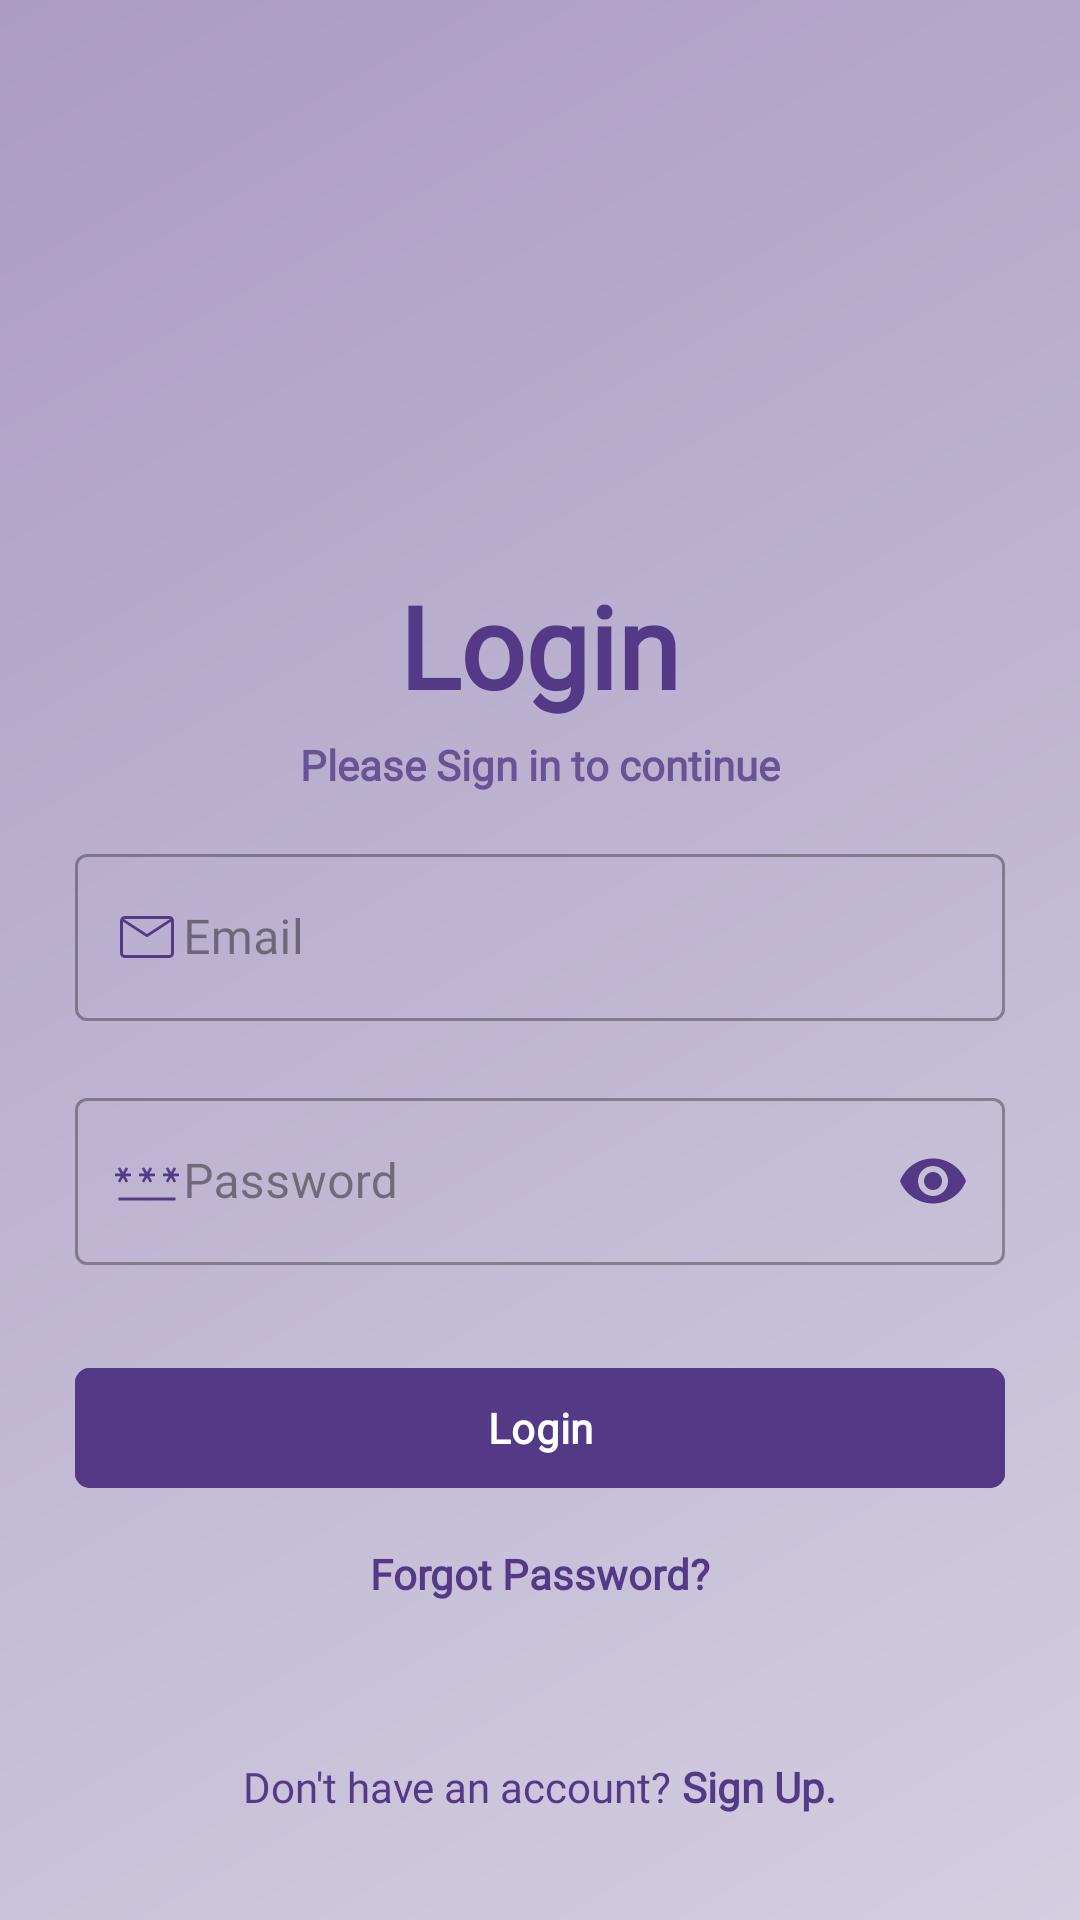

Here is an Android app screen rendered from its layout file. Give the layout XML and the strings, colors and styles it references.
<!-- AndroidManifest.xml: application theme Theme.NewsPulse -->
<!-- res/layout/activity_login.xml -->
<?xml version="1.0" encoding="utf-8"?>
<RelativeLayout xmlns:android="http://schemas.android.com/apk/res/android"
    xmlns:app="http://schemas.android.com/apk/res-auto"
    xmlns:tools="http://schemas.android.com/tools"
    android:id="@+id/main"
    android:layout_width="match_parent"
    android:layout_height="match_parent"
    android:background="@drawable/gradient_bg"
    android:orientation="vertical"
    tools:context=".Login">

    <RelativeLayout
        android:layout_width="match_parent"
        android:layout_height="match_parent"
        android:layout_margin="20dp"
        tools:ignore="UselessParent">

        <ImageView
            android:id="@+id/logo"
            android:layout_width="150dp"
            android:layout_height="130dp"
            android:layout_centerHorizontal="true"
            android:layout_marginTop="100dp"
            android:scaleType="centerCrop"
            android:src="@drawable/logo_image"
            tools:ignore="ContentDescription" />

        <ProgressBar
            android:id="@+id/progress"
            android:layout_width="wrap_content"
            android:layout_height="wrap_content"
            android:layout_centerInParent="true"
            android:indeterminateTint="#543986"
            android:visibility="invisible" />

        <TextView
            android:id="@+id/text1"
            android:layout_width="wrap_content"
            android:layout_height="wrap_content"
            android:layout_above="@id/text2"
            android:layout_centerHorizontal="true"
            android:fontFamily="@font/merriweather"
            android:paddingHorizontal="5dp"
            android:text="Login"
            android:textColor="#543986"
            android:textSize="38sp"
            android:textStyle="bold"
            tools:ignore="HardcodedText" />

        <TextView
            android:id="@+id/text2"
            android:layout_width="wrap_content"
            android:layout_height="wrap_content"
            android:layout_above="@id/emailLayout"
            android:layout_centerHorizontal="true"
            android:layout_marginBottom="10dp"
            android:fontFamily="@font/merriweather"
            android:padding="5dp"
            android:text="Please Sign in to continue"
            android:textColor="#695295"
            android:textStyle="bold"
            tools:ignore="HardcodedText" />

        <com.google.android.material.textfield.TextInputLayout
            android:id="@+id/emailLayout"
            style="@style/Widget.MaterialComponents.TextInputLayout.OutlinedBox"
            android:layout_width="match_parent"
            android:layout_height="wrap_content"
            android:layout_centerInParent="true"
            android:hint="Email"
            android:paddingHorizontal="5dp"
            android:textColorHint="#6B000000"
            app:errorEnabled="true"
            app:startIconDrawable="@drawable/mail"
            app:startIconTint="#543986"
            tools:ignore="HardcodedText">

            <com.google.android.material.textfield.TextInputEditText
                android:id="@+id/userEmail"
                android:layout_width="match_parent"
                android:layout_height="match_parent"
                android:fontFamily="@font/merriweather"
                android:inputType="textEmailAddress"
                android:paddingStart="36dp"
                android:textColor="@color/black"
                tools:ignore="RtlSymmetry" />

        </com.google.android.material.textfield.TextInputLayout>

        <com.google.android.material.textfield.TextInputLayout
            android:id="@+id/passwordLayout"
            style="@style/Widget.MaterialComponents.TextInputLayout.OutlinedBox"
            android:layout_width="match_parent"
            android:layout_height="wrap_content"
            android:layout_below="@id/emailLayout"
            android:layout_centerInParent="true"
            android:hint="Password"
            android:paddingHorizontal="5dp"
            android:textColorHint="#6B000000"
            app:endIconMode="password_toggle"
            app:endIconTint="#543986"
            app:errorEnabled="true"
            app:startIconDrawable="@drawable/password"
            app:startIconTint="#543986"
            tools:ignore="HardcodedText">

            <com.google.android.material.textfield.TextInputEditText
                android:id="@+id/userPassword"
                android:layout_width="match_parent"
                android:layout_height="match_parent"
                android:fontFamily="@font/merriweather"
                android:inputType="textPassword"
                android:paddingStart="36dp"
                android:textColor="@color/black"
                tools:ignore="RtlSymmetry" />

        </com.google.android.material.textfield.TextInputLayout>

        <com.google.android.material.button.MaterialButton
            android:id="@+id/loginButton"
            android:layout_width="match_parent"
            android:layout_height="wrap_content"
            android:layout_below="@id/passwordLayout"
            android:layout_marginHorizontal="5dp"
            android:layout_marginTop="10dp"
            android:backgroundTint="#543986"
            android:fontFamily="@font/merriweather"
            android:text="Login"
            android:textStyle="bold"
            app:cornerRadius="5dp"
            tools:ignore="HardcodedText" />

        <TextView
            android:id="@+id/forgotPassword"
            android:layout_width="wrap_content"
            android:layout_height="wrap_content"
            android:layout_below="@id/loginButton"
            android:layout_centerHorizontal="true"
            android:layout_marginTop="10dp"
            android:fontFamily="@font/merriweather"
            android:padding="5dp"
            android:text="Forgot Password?"
            android:textColor="#543986"
            android:textStyle="bold"
            tools:ignore="HardcodedText" />

        <RelativeLayout
            android:layout_width="wrap_content"
            android:layout_height="wrap_content"
            android:layout_alignParentBottom="true"
            android:layout_centerHorizontal="true"
            android:layout_marginBottom="15dp">

            <TextView
                android:id="@+id/text3"
                android:layout_width="wrap_content"
                android:layout_height="wrap_content"
                android:fontFamily="@font/merriweather"
                android:text="Don't have an account?"
                android:textColor="#543986"
                tools:ignore="HardcodedText" />

            <TextView
                android:id="@+id/signUpActivity"
                android:layout_width="wrap_content"
                android:layout_height="wrap_content"
                android:layout_toEndOf="@id/text3"
                android:fontFamily="@font/merriweather"
                android:text=" Sign Up."
                android:textColor="#543986"
                android:textStyle="bold"
                tools:ignore="HardcodedText" />

        </RelativeLayout>

    </RelativeLayout>

</RelativeLayout>
<!-- resources referenced by this layout -->
<resources>
  <color name="black">#FF000000</color>
  <!-- drawable gradient_bg (drawable) -->
  <?xml version="1.0" encoding="utf-8"?>
  <shape xmlns:android="http://schemas.android.com/apk/res/android">
      <gradient
          android:angle="135"
          android:startColor="#d4cee1"
          android:endColor="#aa9cc3"
          android:type="linear" />
  </shape>
  <!-- drawable mail (drawable) -->
  <vector xmlns:android="http://schemas.android.com/apk/res/android"
      android:width="24dp"
      android:height="24dp"
      android:viewportWidth="960"
      android:viewportHeight="960"
      android:tint="#543986">
    <path
        android:fillColor="@android:color/white"
        android:pathData="M184.62,760Q157,760 138.5,741.5Q120,723 120,695.38L120,264.62Q120,237 138.5,218.5Q157,200 184.62,200L775.38,200Q803,200 821.5,218.5Q840,237 840,264.62L840,695.38Q840,723 821.5,741.5Q803,760 775.38,760L184.62,760ZM480,484.62L160,275.38L160,695.38Q160,706.15 166.92,713.08Q173.85,720 184.62,720L775.38,720Q786.15,720 793.08,713.08Q800,706.15 800,695.38L800,275.38L480,484.62ZM480,440L787.69,240L172.31,240L480,440ZM160,275.38L160,240L160,240L160,275.38L160,695.38Q160,706.15 166.92,713.08Q173.85,720 184.62,720L160,720Q160,720 160,713.08Q160,706.15 160,695.38L160,275.38Z"/>
  </vector>
  <!-- drawable password (drawable) -->
  <vector xmlns:android="http://schemas.android.com/apk/res/android"
      android:width="24dp"
      android:height="24dp"
      android:viewportWidth="960"
      android:viewportHeight="960"
      android:tint="#543986">
    <path
        android:fillColor="@android:color/white"
        android:pathData="M100,740L100,700L860,700L860,740L100,740ZM121.38,501.08L90.92,483.38L129.54,415.69L52.31,415.69L52.31,380.31L129.54,380.31L90.92,314.62L121.38,296.92L160,362.62L198.62,296.92L229.08,314.62L190.46,380.31L267.69,380.31L267.69,415.69L190.46,415.69L229.08,483.38L198.62,501.08L160,433.38L121.38,501.08ZM441.38,501.08L410.92,483.38L449.54,415.69L372.31,415.69L372.31,380.31L449.54,380.31L410.92,314.62L441.38,296.92L480,362.62L518.62,296.92L549.08,314.62L510.46,380.31L587.69,380.31L587.69,415.69L510.46,415.69L549.08,483.38L518.62,501.08L480,433.38L441.38,501.08ZM761.38,501.08L730.92,483.38L769.54,415.69L692.31,415.69L692.31,380.31L769.54,380.31L730.92,314.62L761.38,296.92L800,362.62L838.62,296.92L869.08,314.62L830.46,380.31L907.69,380.31L907.69,415.69L830.46,415.69L869.08,483.38L838.62,501.08L800,433.38L761.38,501.08Z"/>
  </vector>
  <style name="Theme.NewsPulse" parent="Base.Theme.NewsPulse" />
  <style name="Base.Theme.NewsPulse" parent="Theme.Material3.DayNight.NoActionBar">
          
          
      </style>
</resources>
